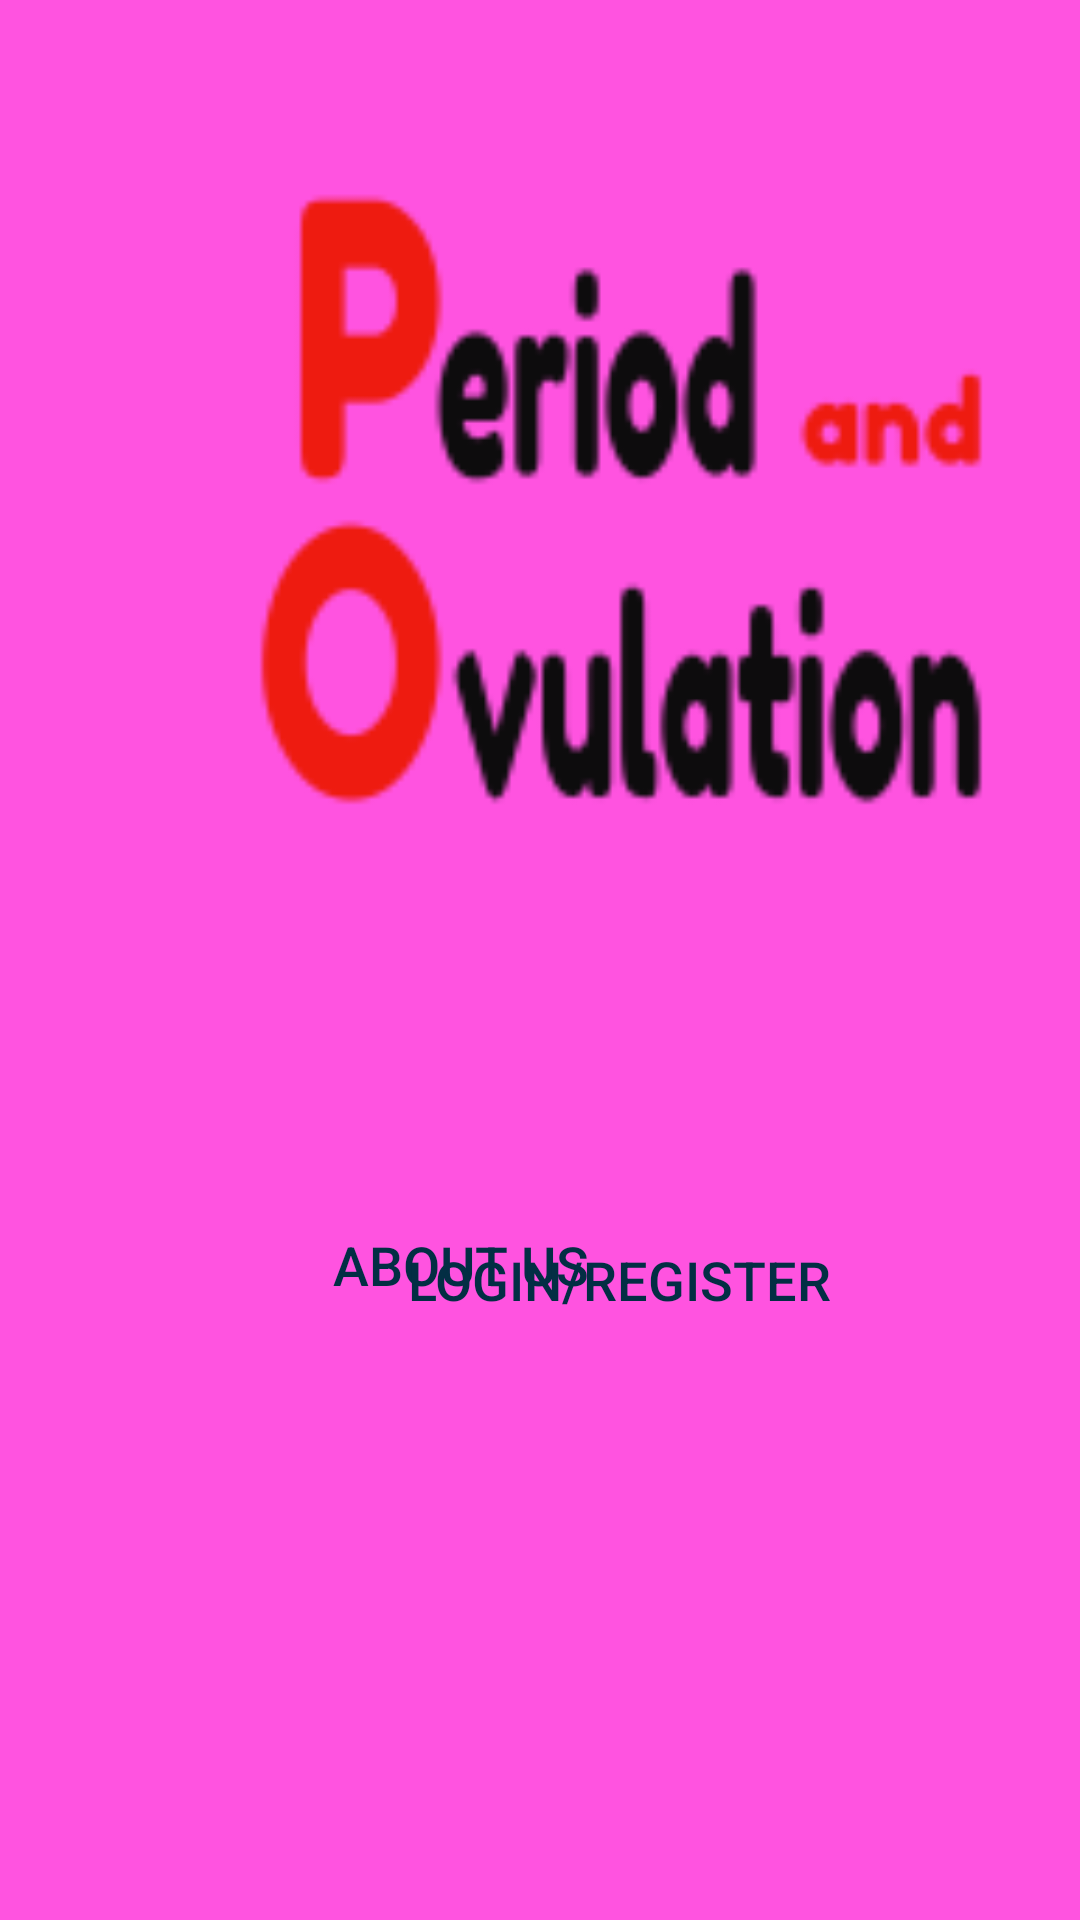

Layout XML and referenced resources for this Android screen:
<!-- AndroidManifest.xml: application theme Theme.Pando -->
<!-- res/layout/activity_main_home.xml -->
<?xml version="1.0" encoding="utf-8"?>
<androidx.constraintlayout.widget.ConstraintLayout xmlns:android="http://schemas.android.com/apk/res/android"
    xmlns:app="http://schemas.android.com/apk/res-auto"
    xmlns:tools="http://schemas.android.com/tools"
    android:layout_width="match_parent"
    android:layout_height="match_parent"
    android:background="#FF53E0"
    tools:context=".HomeActivity">

    <ImageView
        android:id="@+id/imageView"
        android:layout_width="414dp"
        android:layout_height="374dp"
        app:layout_constraintEnd_toEndOf="parent"
        app:layout_constraintHorizontal_bias="0.0"
        app:layout_constraintStart_toStartOf="parent"
        app:layout_constraintTop_toTopOf="parent"
        app:srcCompat="@drawable/splashscreen"
        android:contentDescription="@string/todo" />

    <Button
        android:id="@+id/about_us"
        android:layout_width="317dp"
        android:layout_height="53dp"
        android:layout_gravity="start"
        android:layout_marginStart="48dp"
        android:layout_marginEnd="48dp"
        android:layout_marginBottom="192dp"
        android:background="@drawable/rounded_corner"
        android:text="@string/about_us"
        android:textSize="18sp"
        android:textColor="#032E44"
        app:backgroundTint = "#3C8BEB"
        app:layout_constraintBottom_toBottomOf="parent"
        app:layout_constraintEnd_toEndOf="parent"
        app:layout_constraintHorizontal_bias="1.0"
        app:layout_constraintStart_toStartOf="parent" />

    <Button
        android:id="@+id/login_register"
        android:layout_width="317dp"
        android:layout_height="53dp"
        android:layout_gravity="start"
        android:layout_marginStart="48dp"
        android:layout_marginTop="400dp"
        android:layout_marginEnd="48dp"
        android:background="@drawable/rounded_corner"
        android:text="Login/Register"
        android:textColor="#032E44"
        android:textSize="18sp"
        app:backgroundTint="#3C8BEB"
        app:layout_constraintEnd_toEndOf="parent"
        app:layout_constraintHorizontal_bias="0.0"
        app:layout_constraintStart_toStartOf="parent"
        app:layout_constraintTop_toTopOf="parent" />
</androidx.constraintlayout.widget.ConstraintLayout>
<!-- resources referenced by this layout -->
<resources>
  <!-- drawable splashscreen: png bitmap (drawable, 7389 bytes) -->
  <string name="about_us">About Us</string>
  <string name="todo">TODO</string>
  <style name="Theme.Pando" parent="Theme.MaterialComponents.DayNight.NoActionBar">
          
          <item name="colorPrimary">@color/purple_500</item>
          <item name="colorPrimaryVariant">@color/purple_700</item>
          <item name="colorOnPrimary">@color/white</item>
          
          <item name="colorSecondary">@color/teal_200</item>
          <item name="colorSecondaryVariant">@color/teal_700</item>
          <item name="colorOnSecondary">@color/black</item>
          
          <item name="android:statusBarColor" tools:targetApi="l">?attr/colorPrimaryVariant</item>
          
      </style>
  <color name="purple_500">#FF6200EE</color>
  <color name="purple_700">#FF3700B3</color>
  <color name="white">#FFFFFFFF</color>
  <color name="teal_200">#FF03DAC5</color>
  <color name="teal_700">#FF018786</color>
  <color name="black">#FF000000</color>
</resources>
